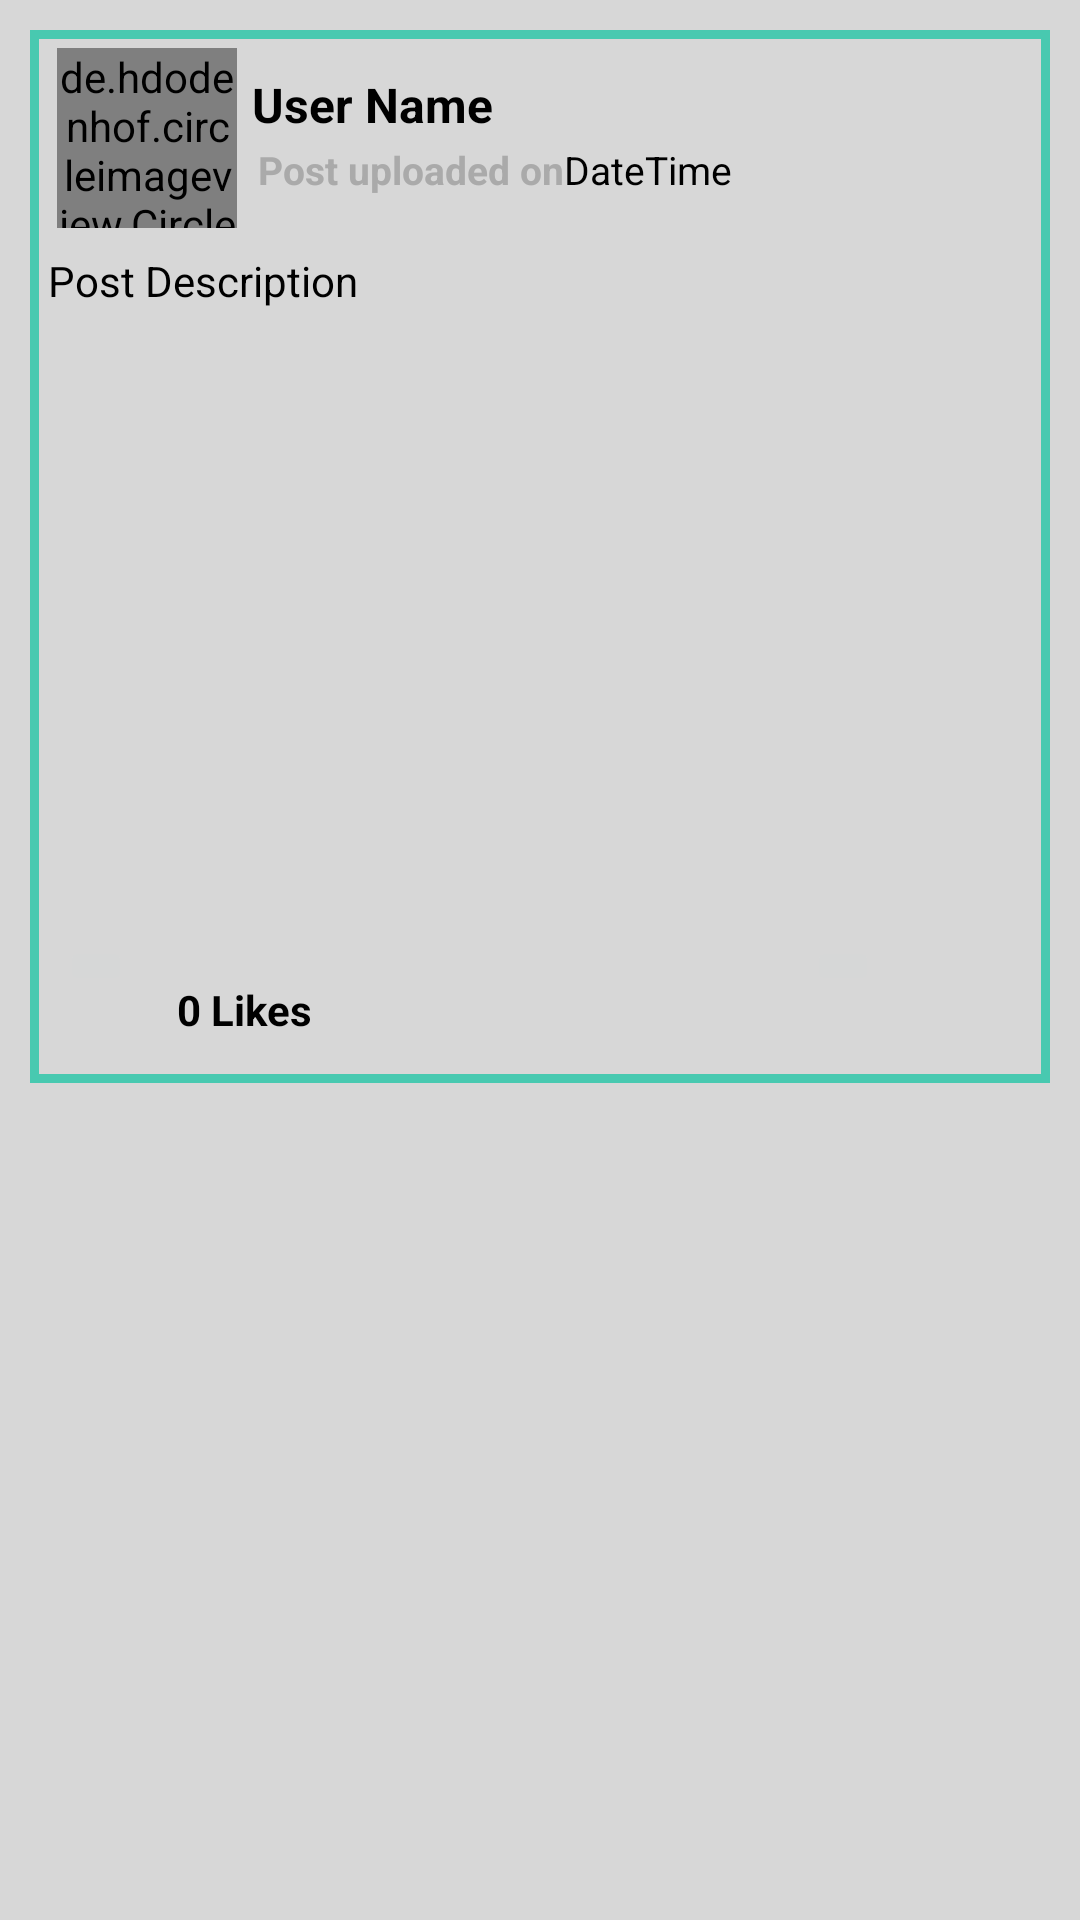

Android layout source for this screen:
<!-- AndroidManifest.xml: application theme Theme.AppCompat.Light.NoActionBar -->
<!-- res/layout/all_posts_layout.xml -->
<?xml version="1.0" encoding="utf-8"?>
<RelativeLayout
    xmlns:android="http://schemas.android.com/apk/res/android"
    android:orientation="vertical"
    android:layout_width="match_parent"
    android:layout_height="wrap_content"
    android:background="@color/mainbgcolor">

    <LinearLayout
        android:layout_width="match_parent"
        android:layout_height="wrap_content"
        android:orientation="vertical"
        android:layout_marginBottom="4dp"
        android:layout_marginLeft="10dp"
        android:layout_marginRight="10dp"
        android:layout_marginTop="10dp"
        android:background="@drawable/post_border">

        <LinearLayout
            android:layout_width="match_parent"
            android:layout_height="wrap_content"
            android:layout_marginTop="1dp"
            android:padding="5dp"
            android:orientation="horizontal">

            <de.hdodenhof.circleimageview.CircleImageView
                android:id="@+id/post_profile_image"
                android:layout_width="60dp"
                android:layout_height="60dp"
                android:src="@drawable/profile"
                android:scaleType="centerCrop"
                android:layout_marginLeft="4dp"/>

            <LinearLayout
                android:layout_width="match_parent"
                android:layout_height="wrap_content"
                android:orientation="vertical">

                <TextView
                    android:id="@+id/post_user_name"
                    android:layout_width="match_parent"
                    android:layout_height="wrap_content"
                    android:text="User Name"
                    android:layout_marginLeft="5dp"
                    android:layout_marginTop="8dp"
                    android:textAlignment="textStart"
                    android:textSize="16sp"
                    android:textStyle="bold"
                    android:textColor="@android:color/black"/>

                <LinearLayout
                    android:layout_width="match_parent"
                    android:layout_height="wrap_content"
                    android:orientation="horizontal"
                    android:layout_marginLeft="5dp"
                    android:padding="2dp">

                    <TextView
                        android:id="@+id/text"
                        android:layout_width="wrap_content"
                        android:layout_height="wrap_content"
                        android:text="Post uploaded on"
                        android:textColor="@android:color/darker_gray"
                        android:textSize="13sp"
                        android:textStyle="bold"
                        />

                    <TextView
                        android:id="@+id/post_date"
                        android:layout_width="wrap_content"
                        android:layout_height="wrap_content"
                        android:text="Date"
                        android:textColor="@android:color/black"
                        android:textSize="13sp"
                        />

                    <TextView
                        android:id="@+id/post_time"
                        android:layout_width="wrap_content"
                        android:layout_height="wrap_content"
                        android:text="Time"
                        android:textColor="@android:color/black"
                        android:textSize="13sp"
                        />


                </LinearLayout>



            </LinearLayout>



        </LinearLayout>

        <TextView
            android:id="@+id/post_description"
            android:layout_width="match_parent"
            android:layout_height="wrap_content"
            android:text="Post Description"
            android:layout_marginLeft="3dp"
            android:layout_marginRight="3dp"
            android:padding="3dp"
            android:textSize="14sp"
            android:textColor="@android:color/black"
            />

        <ImageView
            android:id="@+id/post_image"
            android:layout_width="match_parent"
            android:layout_height="200dp"
            android:layout_margin="3dp"
            android:adjustViewBounds="true"
            android:scaleType="centerCrop"
            />

        <LinearLayout
            android:layout_width="match_parent"
            android:layout_height="wrap_content"
            android:orientation="horizontal"
            android:layout_marginLeft="10dp"
            android:layout_marginRight="10dp">

            <ImageButton
                android:id="@+id/like_button"
                android:layout_width="wrap_content"
                android:layout_height="wrap_content"
                android:src="@drawable/dislike"/>

            <TextView
                android:id="@+id/display_no_of_likes"
                android:layout_width="wrap_content"
                android:layout_height="wrap_content"
                android:text="0 Likes"
                android:padding="15dp"
                android:textColor="@android:color/black"
                android:textSize="14sp"
                android:textStyle="bold"/>

            <ImageButton
                android:id="@+id/comment_button"
                android:layout_width="wrap_content"
                android:layout_height="wrap_content"
                android:layout_marginLeft="150dp"
                android:baselineAlignBottom="false"
                android:src="@drawable/comment" />

        </LinearLayout>



    </LinearLayout>

</RelativeLayout>
<!-- resources referenced by this layout -->
<resources>
  <color name="mainbgcolor">#D7D7D7</color>
  <!-- drawable post_border (drawable) -->
  <?xml version="1.0" encoding="utf-8"?>
  <shape xmlns:android="http://schemas.android.com/apk/res/android">
  
      <stroke
          android:width="3dp"
          android:color="@color/colorPrimaryDark"
          >
  
      </stroke>
  
  </shape>
  <color name="colorPrimaryDark">#48C9B0</color>
</resources>
